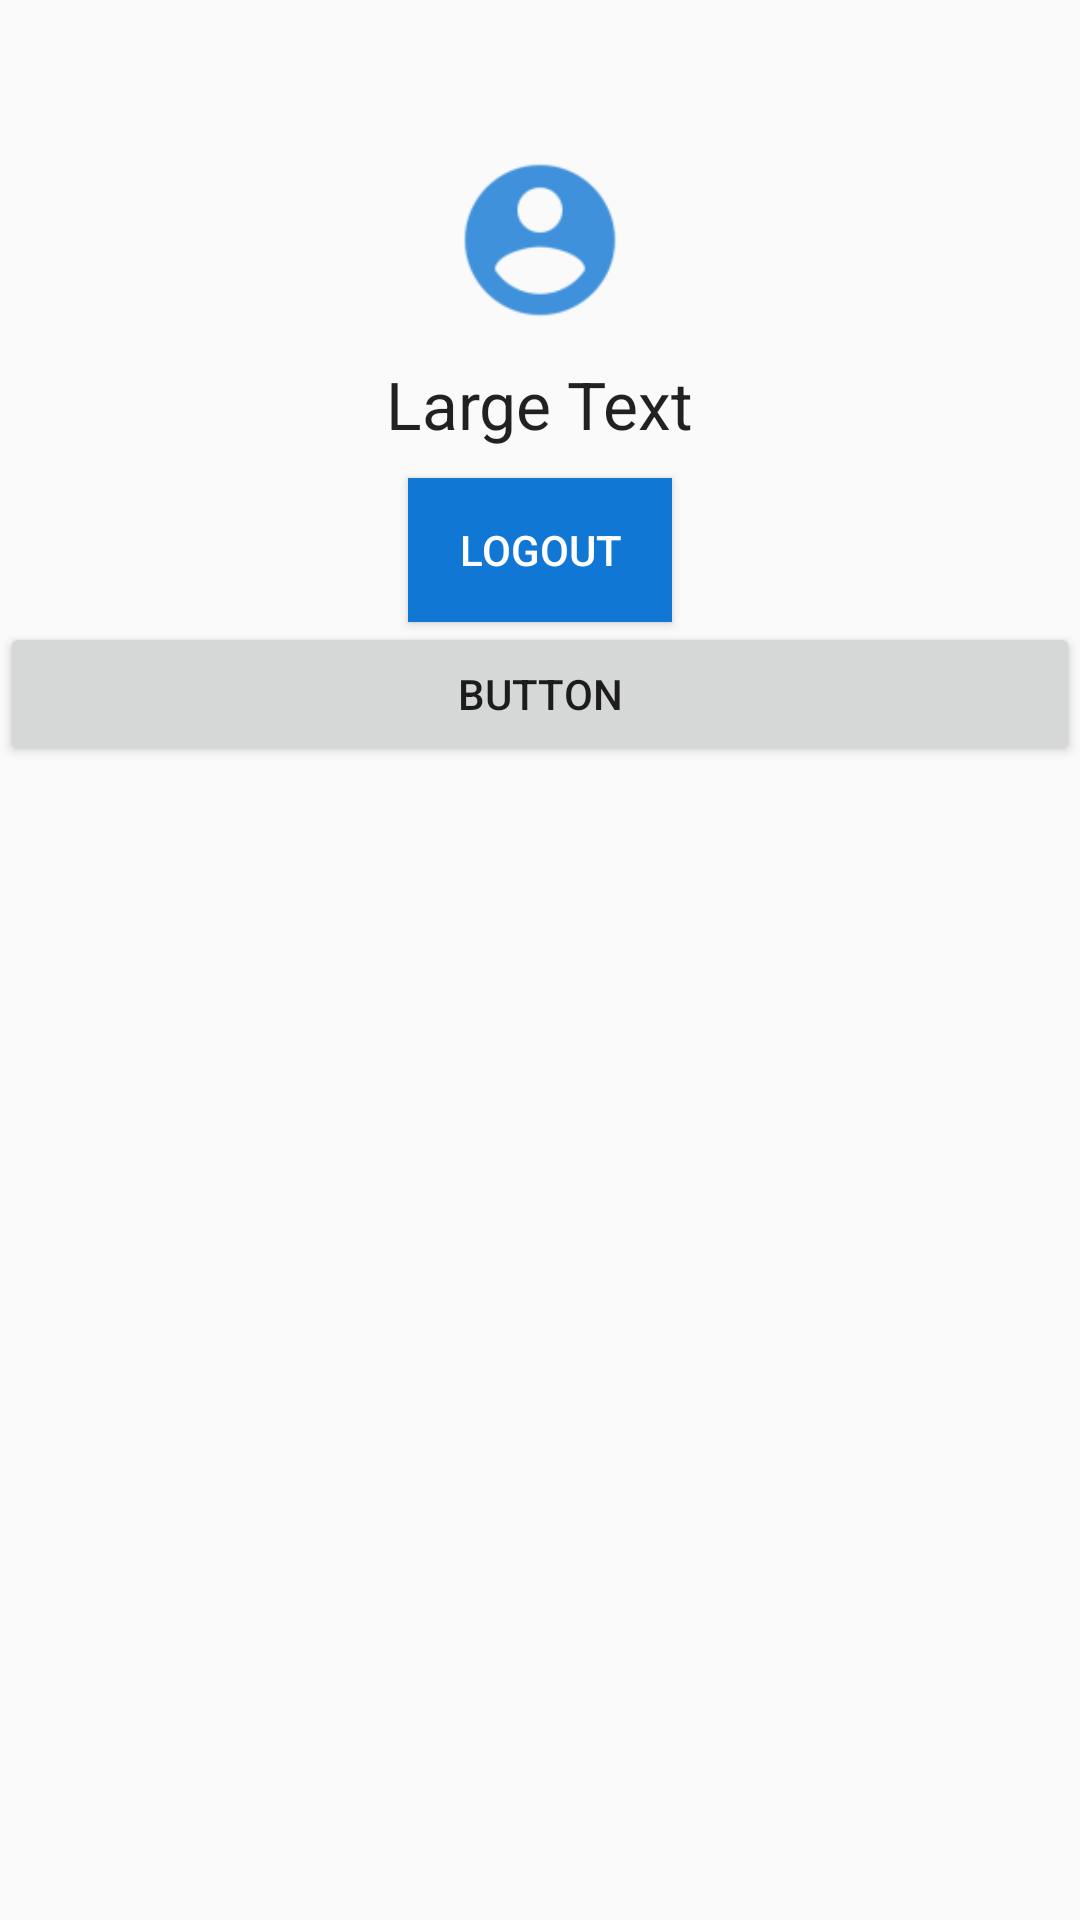

The Android layout XML behind this screen, and the referenced resources:
<!-- AndroidManifest.xml: application theme AppTheme -->
<!-- res/layout/activity_profile.xml -->
<?xml version="1.0" encoding="utf-8"?>
<RelativeLayout xmlns:android="http://schemas.android.com/apk/res/android"
    xmlns:app="http://schemas.android.com/apk/res-auto"
    xmlns:tools="http://schemas.android.com/tools"
    android:layout_width="match_parent"
    android:layout_height="match_parent"

    tools:context=".Profile">

    <LinearLayout
        android:orientation="vertical"
        android:layout_width="match_parent"
        android:layout_height="match_parent"
        android:layout_centerVertical="true"
        android:layout_centerHorizontal="true">
    <LinearLayout
        android:layout_width="match_parent"
        android:layout_height="wrap_content"
        android:gravity="center_horizontal"
        android:orientation="horizontal">
        <ImageView
            android:layout_width="60dp"
            android:layout_height="60dp"
            android:layout_marginTop="50dp"
            android:background="@drawable/ic_action_prof" /></LinearLayout>
        <TextView
            android:layout_width="wrap_content"
            android:layout_height="wrap_content"
            android:textAppearance="?android:attr/textAppearanceLarge"
            android:text="Large Text"
            android:id="@+id/profileEmail"
            android:layout_marginTop="10dp"
            android:layout_gravity="center_horizontal" />

        <Button
            android:layout_width="wrap_content"
            android:layout_height="wrap_content"
            android:textColor="#fff"
            android:background="@color/colorPrimary"
            android:text="Logout"
            android:id="@+id/logoutBtn"
            android:layout_marginTop="10dp"
            android:layout_gravity="center_horizontal" />

        <Button
            android:id="@+id/button5"
            android:layout_width="match_parent"
            android:layout_height="wrap_content"
            android:onClick="goM"
            android:text="Button" />
    </LinearLayout>
</RelativeLayout>
<!-- resources referenced by this layout -->
<resources>
  <color name="colorPrimary">#1077d4</color>
  <!-- drawable ic_action_prof: png bitmap (drawable-hdpi, 1084 bytes) -->
  <style name="AppTheme" parent="Base.Theme.AppCompat.Light.DarkActionBar">
          
          <item name="colorPrimary">@color/colorPrimary</item>
          <item name="colorPrimaryDark">@color/colorPrimaryDark</item>
          <item name="colorAccent">@color/colorAccent</item>
      </style>
  <color name="colorPrimaryDark">#1077d4</color>
  <color name="colorAccent">#000000</color>
</resources>
